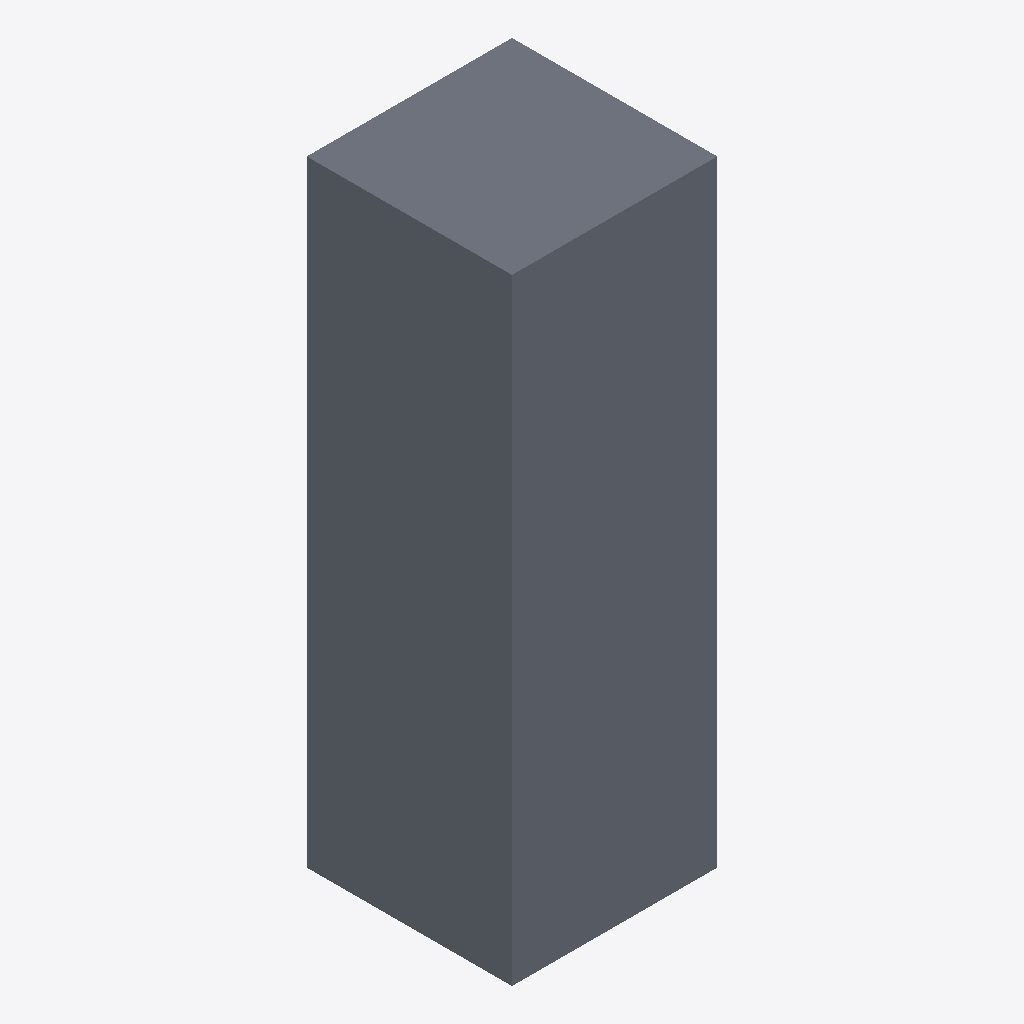
Isometric view of an IFC building model (IFC-SPF (STEP), schema IFC4, length unit millimetre), seen from the south-west, elements coloured by IFC class: 1 slab (grey).
Extent 0.100 m × 0.100 m × 0.300 m (x, y, z). Elements (1): 1 IfcSlab.

HEADER;
FILE_DESCRIPTION((''),'2;1');
FILE_NAME('','2025-01-09T17:23:26',(''),(''),'Processor version 6.0.0.0','Xbim.IO.MemoryModel','');
FILE_SCHEMA(('IFC4'));
ENDSEC;
DATA;
#1=IFCPROJECT('2L9JhG4Gf3rv8EfT08wlPt',#2,'Project',$,$,$,$,(#28,#31),#8);
#32=IFCSITE('3nGvnkPML9HhlCoumiXsou',#2,'Site',$,$,$,$,$,$,$,$,$,$,$);
#34=IFCBUILDING('0AvwnThWLCQf1KSQvIAf$t',#2,'Building',$,$,$,$,$,$,$,$,$);
#60=IFCSLAB('1cxEysg9XESeg$wrnzwE0X',#2,'Mesh4',$,$,#62,#61,$,$);
ENDSEC;
